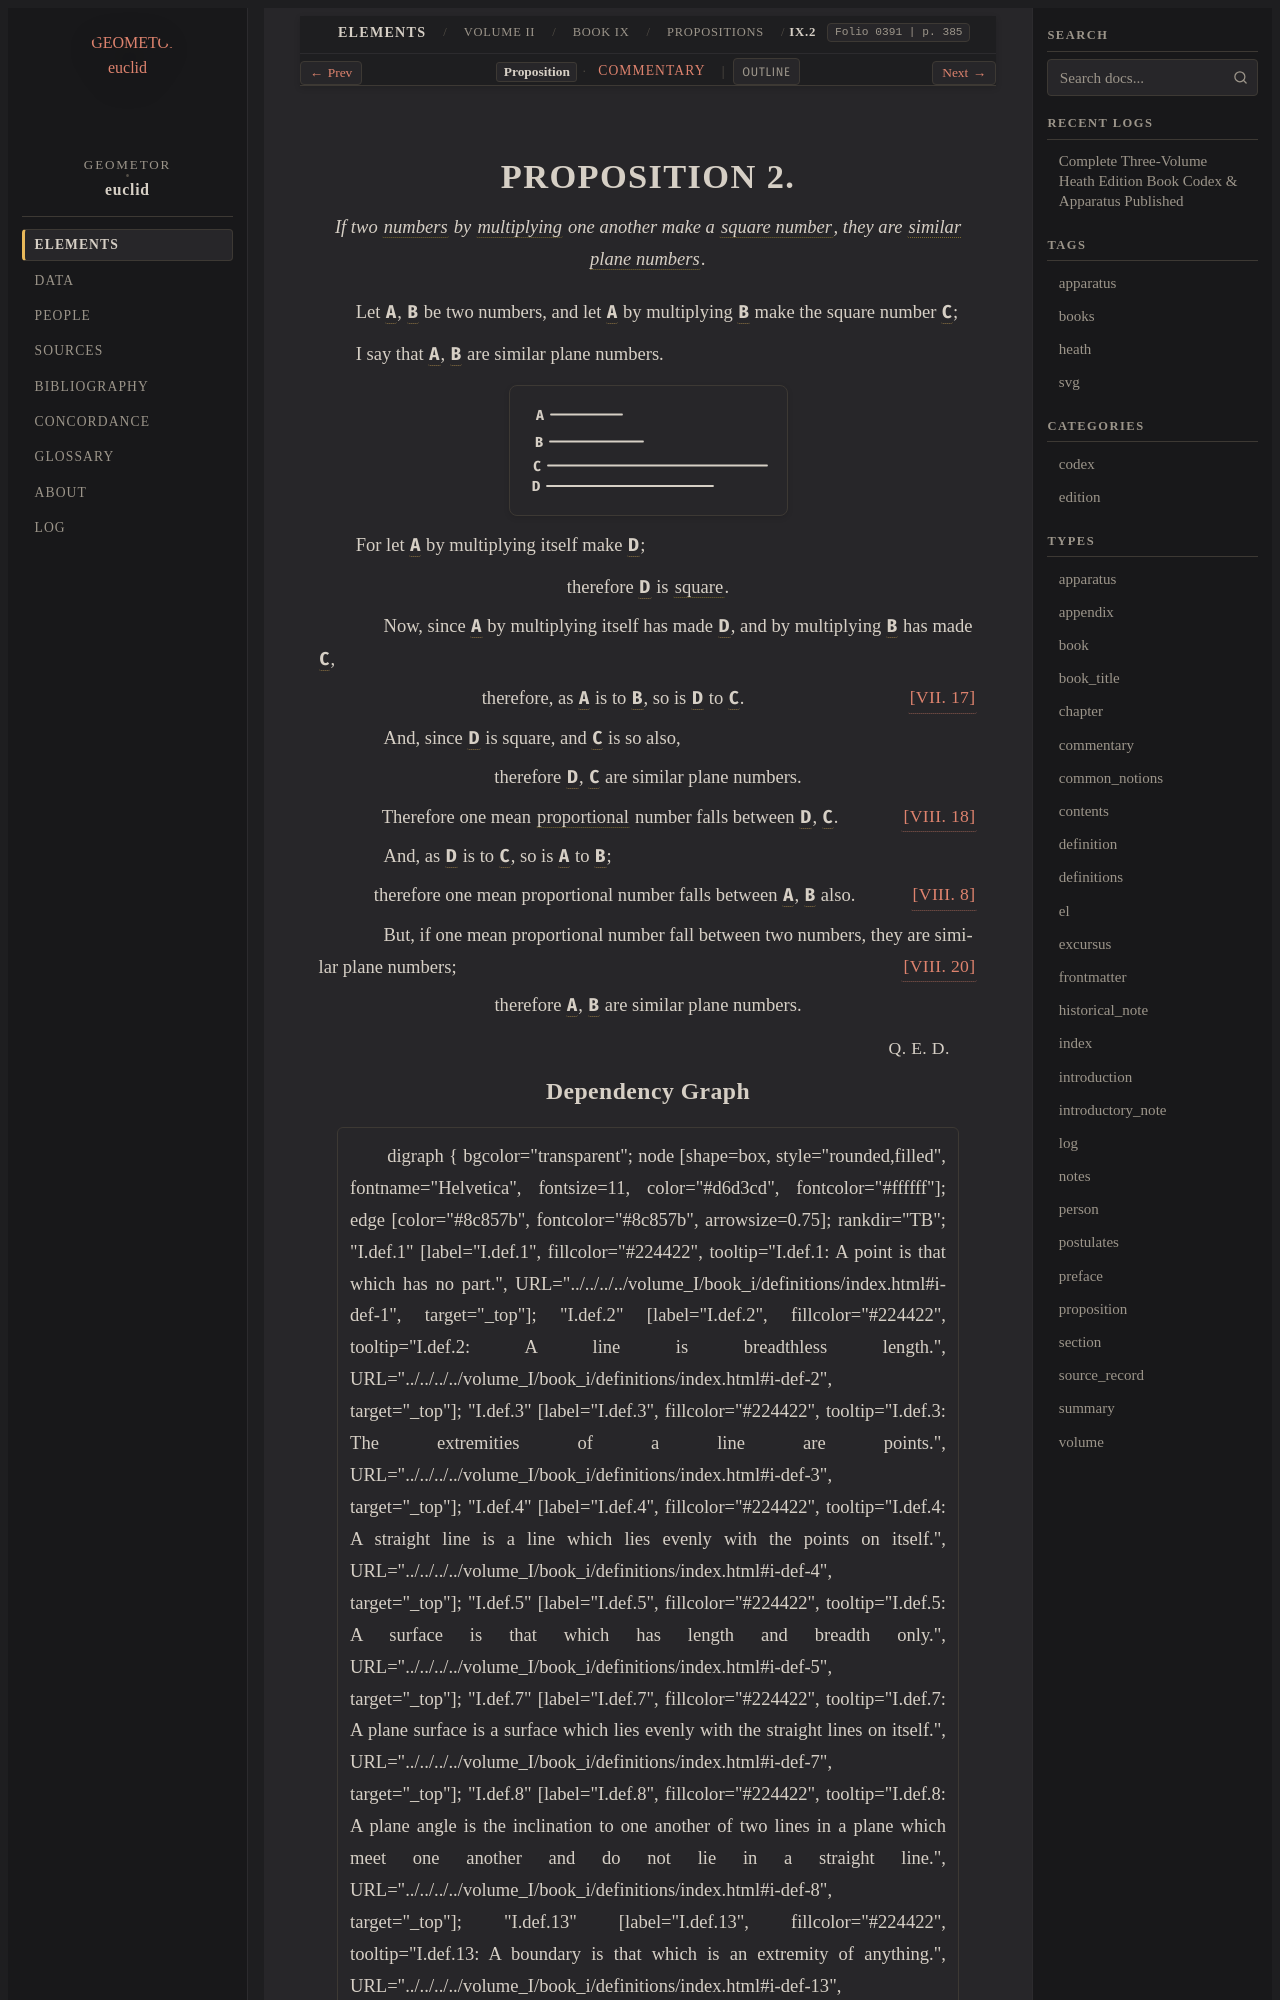

repository: geometor/euclid · page: heath/volume_II/book_ix/propositions/02/index.html · generator: sphinx

:canonical_id: IX.2
:volume: II
:book: IX
:proposition: 2
:type: proposition
:title: Proposition IX.2
:folios: 0391
:folio: 0391
:page: 385
:pages: 385
:dependencies: VII.def.2, VII.def.15, VII.def.18, VII.def.21, VII.17, VIII.8, VIII.18, VIII.20

.. _IX.2:

.. _folio-ii-0391:

.. folio:: 0391
   :page: 385

PROPOSITION 2.
==============

.. enunciation::

   If two :term:`numbers <number>` by :term:`multiplying <multiply>` one another make a :term:`square number <square-number>`, they are :term:`similar plane numbers <similar-plane-and-solid-numbers>`.

Let :g:`A <0391.g1:A>`, :g:`B <0391.g1:B>` be two numbers, and let :g:`A <0391.g1:A>` by multiplying :g:`B <0391.g1:B>` make the square number :g:`C <0391.g1:C>`;

I say that :g:`A <0391.g1:A>`, :g:`B <0391.g1:B>` are similar plane numbers.

.. picture:: 0391.g1.svg
   :alt: Proposition 2 Diagram

For let :g:`A <0391.g1:A>` by multiplying itself make :g:`D <0391.g1:D>`;

.. assertion::

   therefore :g:`D <0391.g1:D>` is :term:`square <square>`.

.. subclause::

   Now, since :g:`A <0391.g1:A>` by multiplying itself has made :g:`D <0391.g1:D>`, and by multiplying :g:`B <0391.g1:B>` has made :g:`C <0391.g1:C>`,

.. assertion:: [VII. 17] <VII.17>

   therefore, as :g:`A <0391.g1:A>` is to :g:`B <0391.g1:B>`, so is :g:`D <0391.g1:D>` to :g:`C <0391.g1:C>`.

.. subclause::

   And, since :g:`D <0391.g1:D>` is square, and :g:`C <0391.g1:C>` is so also,

.. assertion::

   therefore :g:`D <0391.g1:D>`, :g:`C <0391.g1:C>` are similar plane numbers.

.. assertion::

   Therefore one mean :term:`proportional <proportional>` number falls between :g:`D <0391.g1:D>`, :g:`C <0391.g1:C>`. :just:`[VIII. 18] <VIII.18>`

.. subclause::

   And, as :g:`D <0391.g1:D>` is to :g:`C <0391.g1:C>`, so is :g:`A <0391.g1:A>` to :g:`B <0391.g1:B>`;

.. assertion::

   therefore one mean proportional number falls between :g:`A <0391.g1:A>`, :g:`B <0391.g1:B>` also. :just:`[VIII. 8] <VIII.8>`

.. subclause::

   But, if one mean proportional number fall between two numbers, they are similar plane numbers; :just:`[VIII. 20] <VIII.20>`

.. assertion::

   therefore :g:`A <0391.g1:A>`, :g:`B <0391.g1:B>` are similar plane numbers.

.. qed::

   :just:`Q. E. D.`
